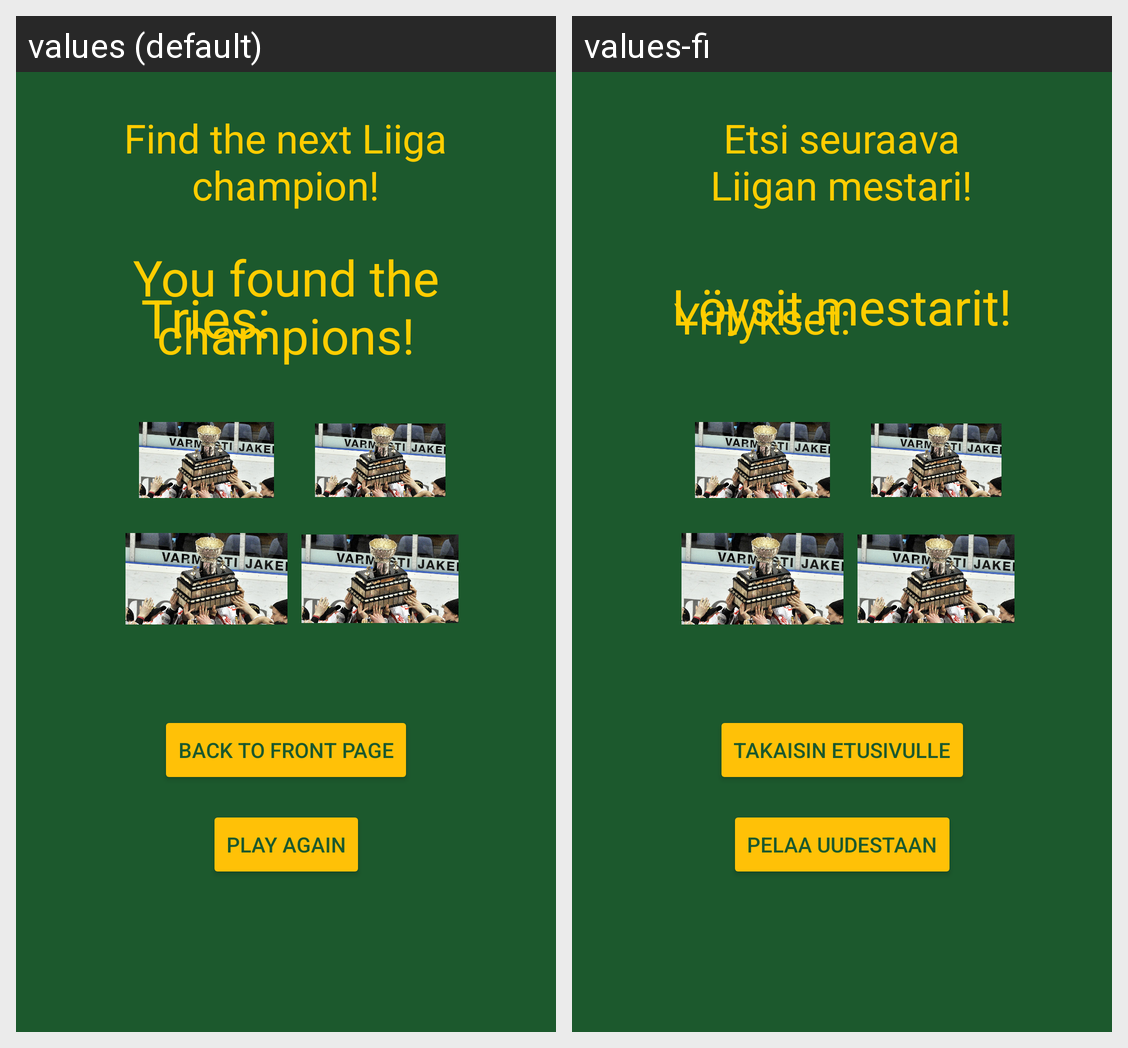

For this localized Android screen grid, give each drawn string resource with its value in every locale shown.
Android screen res/layout/activity_etsi_suomenmestarit.xml rendered under 2 locales, left to right: values (default), values-fi. Device: Nexus 5 (rendered at 1080×1920; each locale shown at half size, 540×960, under a caption strip naming it); theme Theme.AndroidJaJava.
Strings drawn on this screen, with the default value and each locale's value (text and hints the layout hard-codes, and strings that could not be matched under every locale, appear in the picture but are not listed):

pisteet
  values: Tries:
  values-fi: Yritykset:

textViewPeli
  values: Find the next Liiga champion!
  values-fi: Etsi seuraava Liigan mestari!

buttonUudestaan
  values: Play again
  values-fi: Pelaa uudestaan

textViewPalaute
  values: You found the champions!
  values-fi: Löysit mestarit!

buttonTakaisin
  values: Back to front page
  values-fi: Takaisin etusivulle
